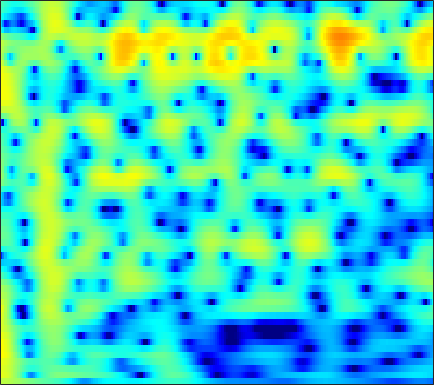

The file beside this chart, header and first rows:
2.8652, 2.8242, 2.7187, 2.5594, 2.4098, 2.173, 1.9001, 1.6745, 1.353, 1.0145, 0.66636, 0.4056, 0.06649, -0.25522, -0.48306, -0.76575, -1.0191, -1.1923, -1.406, -1.6048, -1.799, -1.9474, -2.158, -2.3894
4.971, 4.769, 4.388, 3.875, 3.395, 2.619, 1.67, 0.8273, -0.4992, -2.105, -4.059, -5.803, -8.508, -11.2, -12.13, -10.87, -8.528, -6.917, -5.155, -3.783, -2.717, -2.079, -1.402, -0.8911
4.681, 4.491, 4.13, 3.644, 3.202, 2.507, 1.698, 1.022, 0.04319, -0.9961, -2.042, -2.778, -3.611, -4.169, -4.363, -4.321, -4.016, -3.686, -3.192, -2.708, -2.282, -2.013, -1.732, -1.546
5.027, 4.825, 4.437, 3.919, 3.453, 2.736, 1.931, 1.284, 0.3901, -0.5, -1.334, -1.887, -2.488, -2.903, -3.077, -3.137, -3.04, -2.896, -2.66, -2.425, -2.24, -2.157, -2.144, -2.271
6.301, 5.988, 5.406, 4.63, 3.918, 2.785, 1.428, 0.2458, -1.591, -3.793, -6.47, -8.849, -12.22, -13.58, -12.1, -9.298, -6.939, -5.535, -4.052, -2.931, -2.109, -1.665, -1.285, -1.149
6.195, 5.787, 5.056, 4.108, 3.255, 1.925, 0.3785, -0.919, -2.817, -4.851, -6.898, -8.291, -9.631, -9.99, -9.567, -8.367, -6.847, -5.705, -4.297, -3.078, -2.078, -1.474, -0.8649, -0.4831
6.123, 5.674, 4.886, 3.875, 2.961, 1.521, -0.1907, -1.677, -3.982, -6.766, -10.26, -13.57, -18.26, -16.91, -13.57, -10.01, -7.326, -5.71, -3.945, -2.53, -1.413, -0.7563, -0.09751, 0.3316
5.3, 4.878, 4.162, 3.275, 2.499, 1.327, 0.009731, -1.062, -2.579, -4.142, -5.628, -6.551, -7.267, -7.198, -6.68, -5.62, -4.413, -3.524, -2.427, -1.471, -0.677, -0.2042, 0.2575, 0.5409
4.367, 3.896, 3.137, 2.255, 1.53, 0.5048, -0.5442, -1.313, -2.257, -3.049, -3.62, -3.883, -4, -3.862, -3.609, -3.101, -2.466, -1.955, -1.276, -0.6446, -0.09982, 0.2455, 0.5867, 0.781
4.412, 3.711, 2.605, 1.326, 0.2661, -1.256, -2.854, -4.045, -5.518, -6.658, -7.239, -7.235, -6.701, -5.741, -4.883, -3.684, -2.514, -1.694, -0.6992, 0.1494, 0.8239, 1.225, 1.626, 1.841
4.937, 3.954, 2.377, 0.4547, -1.236, -3.861, -6.964, -9.668, -13.95, -19.61, -27.28, -23.11, -15.87, -11.1, -8.347, -5.408, -3.097, -1.687, -0.1563, 1.042, 1.925, 2.391, 2.789, 2.937
5.252, 4.239, 2.56, 0.4408, -1.472, -4.55, -8.446, -12.18, -19.17, -31.57, -23.71, -18.75, -13.9, -9.919, -7.39, -4.537, -2.208, -0.7607, 0.8143, 2.005, 2.869, 3.286, 3.531, 3.461
4.155, 3.414, 2.205, 0.7708, -0.4429, -2.201, -4.011, -5.301, -6.765, -7.655, -7.78, -7.441, -6.587, -5.336, -4.254, -2.789, -1.401, -0.4367, 0.7287, 1.666, 2.375, 2.752, 2.993, 2.914
2.779, 2.308, 1.543, 0.6183, -0.1701, -1.292, -2.423, -3.236, -4.236, -5.061, -5.612, -5.795, -5.667, -5.13, -4.488, -3.403, -2.179, -1.261, -0.1217, 0.8839, 1.666, 2.11, 2.522, 2.673
1.952, 1.567, 0.8985, 0.05407, -0.6693, -1.749, -2.972, -3.984, -5.47, -7.225, -9.294, -10.96, -12.59, -11.85, -9.882, -6.94, -4.331, -2.654, -0.8027, 0.6635, 1.808, 2.434, 3.029, 3.376
0.314, -0.1462, -0.9497, -1.894, -2.684, -3.839, -5.086, -6.063, -7.423, -8.918, -10.71, -12.26, -13.83, -12.86, -10.6, -7.273, -4.393, -2.61, -0.65, 0.9042, 2.114, 2.833, 3.506, 3.895
-2.35, -2.995, -4.055, -5.373, -6.561, -8.315, -10.08, -11.17, -11.8, -11.34, -10.3, -9.406, -8.062, -6.543, -5.357, -3.719, -2.075, -0.9261, 0.4376, 1.605, 2.508, 3.055, 3.608, 3.924
-5.068, -5.71, -6.702, -8.11, -9.496, -12.02, -16.05, -21.17, -23.63, -15.96, -11.42, -8.994, -6.496, -4.505, -3.206, -1.655, -0.3185, 0.5701, 1.59, 2.441, 3.091, 3.415, 3.699, 3.808
-8.942, -8.767, -8.453, -8.227, -8.217, -8.447, -8.656, -8.674, -8.299, -7.349, -6.044, -4.964, -3.455, -2.035, -1.032, 0.2178, 1.31, 2.009, 2.802, 3.371, 3.757, 3.895, 3.836, 3.55
-16.96, -12.31, -9.046, -7.121, -6.228, -5.502, -5.023, -4.726, -4.372, -3.944, -3.322, -2.753, -1.85, -0.7754, 0.08836, 1.208, 2.258, 2.964, 3.725, 4.225, 4.439, 4.434, 4.123, 3.411
-5.537, -5.152, -4.468, -3.922, -3.707, -3.598, -3.798, -4.128, -4.742, -5.505, -6.082, -6.061, -5.218, -3.553, -2.092, -0.2214, 1.404, 2.435, 3.498, 4.262, 4.64, 4.679, 4.434, 3.766
-1.487, -1.577, -1.756, -2.06, -2.401, -3.018, -3.987, -5.007, -6.868, -9.734, -14.98, -23.46, -17.12, -9.366, -5.994, -2.782, -0.3838, 0.9926, 2.411, 3.417, 4.087, 4.319, 4.327, 4.024
-0.8882, -1.044, -1.397, -1.9, -2.369, -3.205, -4.186, -5.037, -6.251, -7.386, -8.216, -8.341, -7.691, -6.216, -4.823, -2.904, -1.088, 0.1208, 1.49, 2.534, 3.276, 3.652, 3.872, 3.825
-1.284, -1.437, -1.79, -2.333, -2.896, -3.831, -4.976, -5.96, -7.415, -8.815, -9.728, -9.784, -8.741, -6.915, -5.391, -3.342, -1.514, -0.3121, 1.058, 2.164, 2.945, 3.359, 3.702, 3.775
-2.02, -2.111, -2.392, -2.882, -3.408, -4.298, -5.58, -6.824, -9.142, -12.77, -20.12, -29.55, -15.12, -9.228, -6.384, -3.531, -1.358, -0.06007, 1.319, 2.351, 3.115, 3.484, 3.774, 3.824
-3.37, -3.37, -3.492, -3.73, -3.943, -4.338, -4.847, -5.303, -5.967, -6.611, -6.86, -6.636, -5.605, -4.066, -2.795, -1.153, 0.2692, 1.196, 2.207, 2.94, 3.441, 3.656, 3.708, 3.547
-5.503, -5.657, -5.867, -5.93, -5.85, -5.57, -5.082, -4.684, -4.102, -3.485, -2.805, -2.228, -1.385, -0.4658, 0.2466, 1.171, 2.011, 2.561, 3.146, 3.578, 3.754, 3.757, 3.542, 3.062
-8.241, -9.546, -11.63, -12.98, -12.44, -10.09, -7.663, -6.086, -4.363, -2.933, -1.755, -0.963, -0.005547, 0.8578, 1.462, 2.17, 2.811, 3.199, 3.6, 3.831, 3.885, 3.767, 3.423, 2.787
-7.86, -9.698, -12.97, -15.77, -14.75, -11.08, -7.991, -6.196, -4.31, -2.862, -1.689, -0.9584, -0.09671, 0.6622, 1.184, 1.83, 2.425, 2.809, 3.257, 3.517, 3.656, 3.596, 3.334, 2.819
-3.389, -4.113, -4.926, -5.405, -5.485, -5.117, -4.455, -3.881, -3.118, -2.472, -1.934, -1.626, -1.283, -0.9099, -0.5852, 0.05771, 0.8004, 1.431, 2.231, 2.89, 3.31, 3.481, 3.431, 3.136
0.1198, -0.6123, -1.587, -2.433, -2.851, -3.116, -3.055, -2.849, -2.576, -2.406, -2.604, -3.007, -4.009, -5.363, -6.037, -5.344, -3.001, -1.12, 0.9104, 2.46, 3.424, 3.858, 4.064, 3.873
1.438, 0.09715, -2.095, -4.668, -6.54, -7.621, -6.371, -4.977, -3.447, -2.585, -2.466, -2.918, -4.417, -7.228, -9.991, -8.932, -4.206, -1.373, 1.36, 3.086, 4.205, 4.615, 4.772, 4.433
0.9038, -0.5703, -3.146, -6.68, -9.962, -11.9, -8.683, -6.269, -3.912, -2.451, -1.537, -1.173, -0.8921, -0.7168, -0.4711, 0.1353, 1.096, 1.891, 2.88, 3.64, 4.094, 4.183, 3.963, 3.321
0.2556, -0.5596, -1.724, -2.794, -3.391, -3.811, -3.678, -3.302, -2.616, -1.845, -1.118, -0.6065, 0.02329, 0.5958, 1.036, 1.581, 2.133, 2.503, 2.882, 3.153, 3.163, 3.04, 2.572, 1.815
-0.4283, -0.9463, -1.642, -2.283, -2.707, -3.068, -3.183, -3.074, -2.713, -2.134, -1.446, -0.8798, -0.1429, 0.5763, 1.066, 1.668, 2.149, 2.442, 2.741, 2.854, 2.804, 2.627, 2.216, 1.569
-1.219, -1.766, -2.633, -3.651, -4.426, -5.34, -5.876, -5.872, -5.247, -4.175, -2.889, -1.963, -0.8067, 0.2022, 0.8501, 1.588, 2.179, 2.53, 2.872, 3.042, 3.084, 2.978, 2.716, 2.248
-1.912, -2.585, -3.836, -5.576, -7.332, -10.86, -16.31, -18.27, -12.33, -7.777, -4.833, -3.185, -1.521, -0.2657, 0.4834, 1.293, 1.958, 2.375, 2.798, 3.155, 3.345, 3.408, 3.317, 3.054
-2.407, -2.938, -3.773, -4.795, -5.834, -7.304, -8.599, -8.672, -7.269, -5.29, -3.509, -2.454, -1.418, -0.7099, -0.3151, 0.1444, 0.6139, 1.018, 1.668, 2.311, 2.862, 3.195, 3.435, 3.46
-4.449, -4.764, -4.427, -3.744, -3.205, -2.598, -2.101, -1.744, -1.276, -0.8746, -0.6198, -0.6532, -0.9843, -1.749, -2.547, -3.671, -4.077, -3.459, -1.747, 0.00341, 1.526, 2.344, 3.148, 3.542
-16.82, -20.77, -8.181, -3.766, -1.75, -0.04871, 1.04, 1.521, 1.826, 1.814, 1.432, 0.8511, -0.3585, -2.322, -4.586, -9.49, -17.57, -11.96, -5.606, -1.928, 0.3077, 1.43, 2.439, 2.938
-1.203, -1.308, -0.6729, 0.3847, 1.189, 2.002, 2.539, 2.725, 2.716, 2.426, 1.838, 1.256, 0.2606, -0.9188, -1.794, -2.849, -3.271, -3.167, -2.375, -1.375, -0.5009, 0.05545, 0.4266, 0.5044
3.194, 3.164, 3.203, 3.305, 3.361, 3.367, 3.205, 2.984, 2.521, 1.849, 1.014, 0.3113, -0.6998, -1.657, -2.253, -2.842, -3.084, -3.038, -2.8, -2.508, -2.162, -2.052, -2.12, -2.511
4.987, 4.989, 4.907, 4.723, 4.5, 4.095, 3.518, 2.96, 2.026, 0.8576, -0.5318, -1.755, -3.533, -5.327, -6.534, -7.367, -7.28, -6.678, -5.773, -4.87, -4.243, -4.019, -3.945, -4.321
5.703, 5.699, 5.552, 5.236, 4.899, 4.275, 3.473, 2.717, 1.479, -0.05475, -1.981, -3.766, -6.793, -11.2, -16.59, -32, -16.09, -12.09, -8.836, -6.903, -5.742, -5.149, -4.795, -4.82
5.737, 5.691, 5.482, 5.111, 4.721, 4.041, 3.17, 2.389, 1.161, -0.2934, -2.014, -3.46, -5.568, -7.731, -9.185, -10.18, -9.91, -9.073, -7.805, -6.677, -5.735, -5.22, -4.838, -4.693
5.602, 5.495, 5.216, 4.795, 4.374, 3.712, 2.888, 2.167, 1.077, -0.1744, -1.566, -2.666, -4.145, -5.51, -6.322, -7.034, -7.217, -7.019, -6.511, -5.75, -5.041, -4.646, -4.22, -4.052
5.628, 5.394, 4.971, 4.442, 4.012, 3.374, 2.679, 2.09, 1.175, 0.06339, -1.268, -2.434, -4.266, -6.332, -7.841, -9.371, -9.372, -8.526, -6.875, -5.377, -4.205, -3.522, -2.901, -2.635
5.509, 4.921, 4.044, 3.206, 2.706, 2.213, 1.912, 1.722, 1.343, 0.7137, -0.2791, -1.368, -3.393, -6.415, -9.891, -18.2, -16.22, -10.43, -6.252, -3.758, -2.119, -1.287, -0.6554, -0.3794
4.205, 2.765, 0.29, -2.482, -3.892, -3.418, -1.62, -0.4115, 0.6476, 1.136, 1.128, 0.8098, 0.09481, -0.8652, -1.561, -2.23, -2.153, -1.675, -0.7775, 0.1631, 0.8852, 1.223, 1.394, 1.306
2.676, 0.985, -2.115, -6.451, -9.175, -7.349, -3.867, -1.998, -0.3125, 0.7014, 1.236, 1.426, 1.492, 1.442, 1.388, 1.348, 1.426, 1.494, 1.693, 1.841, 1.826, 1.645, 1.241, 0.5289
2.977, 2.063, 0.799, -0.2771, -0.8158, -1.029, -0.7939, -0.4717, -0.0005374, 0.3952, 0.686, 0.8607, 1.005, 1.125, 1.193, 1.359, 1.507, 1.653, 1.786, 1.761, 1.544, 1.215, 0.4361, -0.8579
3.193, 2.518, 1.669, 0.9406, 0.4717, 0.05934, -0.1901, -0.31, -0.4316, -0.5362, -0.6382, -0.7303, -0.8203, -0.8317, -0.7271, -0.4158, 0.07657, 0.5401, 1.075, 1.507, 1.717, 1.692, 1.252, 0.3797
1.3, 0.3828, -0.6675, -1.453, -1.822, -2.21, -2.515, -2.732, -3.067, -3.471, -4, -4.532, -5.359, -6.233, -6.567, -6.164, -4.425, -2.885, -0.8714, 0.766, 1.926, 2.484, 2.906, 2.973
-4.201, -6.586, -9.114, -9.445, -8.764, -8.026, -7.824, -8.001, -8.469, -9.027, -9.589, -10.07, -11.32, -14.16, -19.3, -22.13, -11.25, -6.782, -2.891, -0.2391, 1.655, 2.687, 3.682, 4.277
-7.854, -11.82, -17.69, -16.05, -13.7, -12.23, -12.45, -13.6, -16.56, -20.11, -18.38, -15.48, -12.77, -11.01, -9.969, -8.225, -5.857, -4.037, -1.685, 0.3484, 1.984, 2.962, 3.932, 4.584
-4.571, -5.869, -7.36, -8.355, -8.97, -9.78, -10.93, -12.13, -14.22, -15.74, -14.65, -12.68, -9.971, -7.709, -6.181, -4.364, -2.704, -1.481, 0.04667, 1.394, 2.526, 3.218, 3.93, 4.399
-2.907, -3.61, -4.501, -5.332, -5.869, -6.551, -7.152, -7.539, -7.841, -7.814, -7.34, -6.729, -5.667, -4.462, -3.516, -2.275, -1.077, -0.2244, 0.8232, 1.756, 2.552, 3.047, 3.546, 3.836
-2.549, -3.071, -3.763, -4.394, -4.762, -5.111, -5.283, -5.303, -5.171, -4.881, -4.444, -4.027, -3.392, -2.67, -2.104, -1.296, -0.4487, 0.1584, 0.9478, 1.682, 2.317, 2.713, 3.1, 3.312
